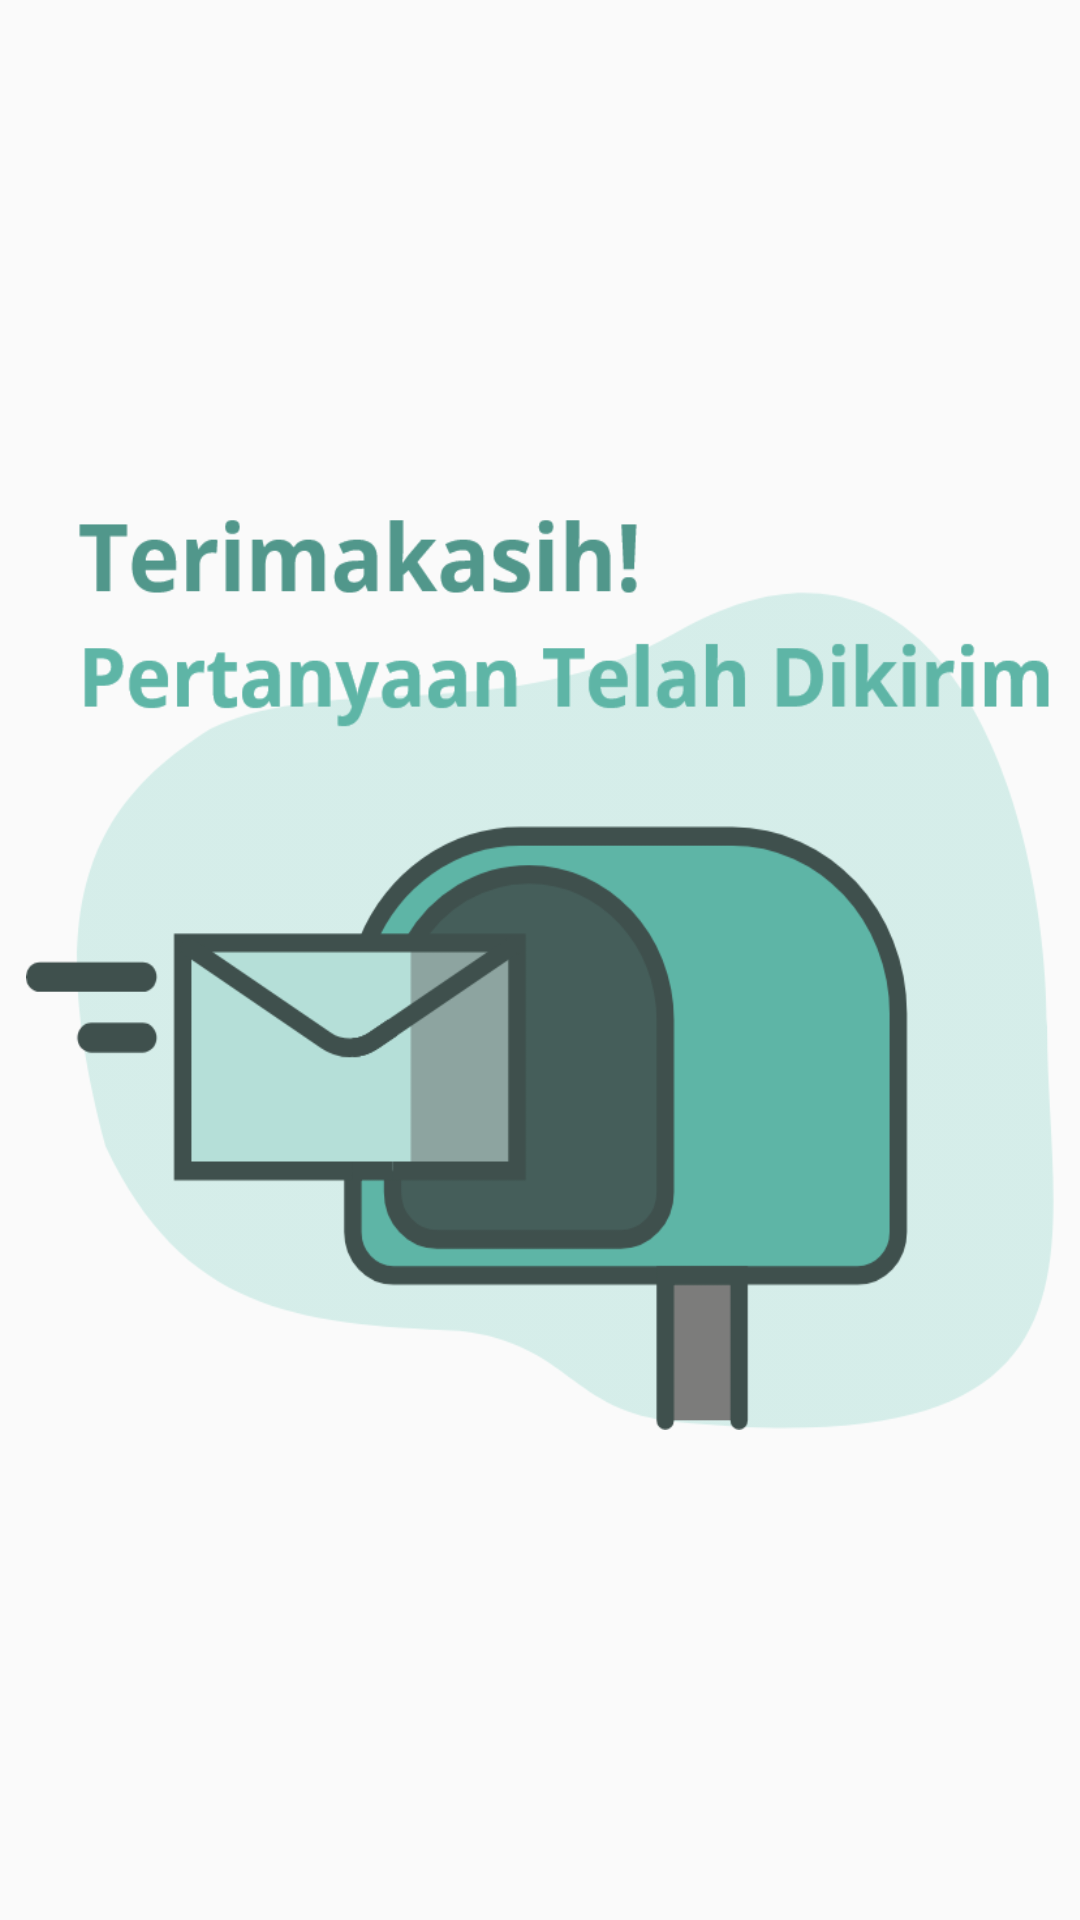

Layout XML and referenced resources for this Android screen:
<!-- AndroidManifest.xml: application theme AppTheme -->
<!-- res/layout/activity_berhasil_quest.xml -->
<?xml version="1.0" encoding="utf-8"?>
<android.support.constraint.ConstraintLayout xmlns:android="http://schemas.android.com/apk/res/android"
    xmlns:app="http://schemas.android.com/apk/res-auto"
    xmlns:tools="http://schemas.android.com/tools"
    android:layout_width="match_parent"
    android:layout_height="match_parent"
    tools:context=".BerhasilActivity">

    <ImageView
        android:id="@+id/imageView"
        android:layout_width="343dp"
        android:layout_height="313dp"
        android:layout_marginStart="8dp"
        android:layout_marginTop="8dp"
        android:layout_marginEnd="8dp"
        android:layout_marginBottom="8dp"
        android:background="@drawable/iv_alert1"
        app:layout_constraintBottom_toBottomOf="parent"
        app:layout_constraintEnd_toEndOf="parent"
        app:layout_constraintStart_toStartOf="parent"
        app:layout_constraintTop_toTopOf="parent" />

    <Button

        android:layout_width="match_parent"
        android:layout_height="50dp"
        android:layout_marginTop="680dp"
        android:background="@drawable/btn_done"
        android:text="Done"
        android:textColor="#fff"
        android:textSize="20sp"
        app:layout_constraintTop_toTopOf="parent"
        tools:layout_editor_absoluteX="0dp" />

</android.support.constraint.ConstraintLayout>
<!-- resources referenced by this layout -->
<resources>
  <!-- drawable btn_done (drawable) -->
  <?xml version="1.0" encoding="utf-8"?>
  <shape xmlns:android="http://schemas.android.com/apk/res/android">
  <solid
      android:color="@color/colorutama"/>
  </shape>
  <!-- drawable iv_alert1: png bitmap (drawable, 50174 bytes) -->
  <style name="AppTheme" parent="Theme.AppCompat.Light.NoActionBar">
          
          <item name="colorPrimary">@color/colorPrimary</item>
          <item name="colorPrimaryDark">@color/colorPrimaryDark</item>
          <item name="colorAccent">@color/colorAccent</item>
      </style>
  <color name="colorutama">#5EB5A6</color>
  <color name="colorPrimary">#008577</color>
  <color name="colorPrimaryDark">#00574B</color>
  <color name="colorAccent">#D81B60</color>
</resources>
